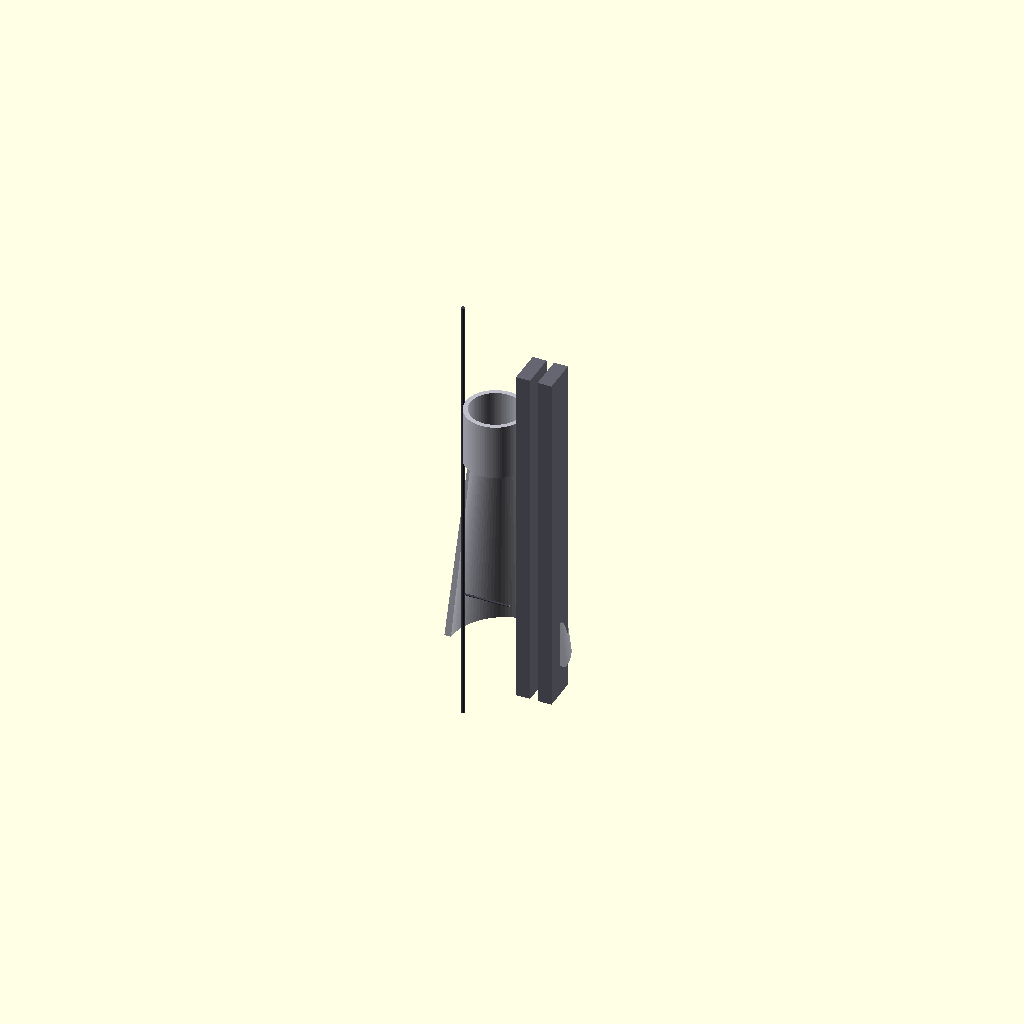
Cell 1: rendered with the file's own defaults.
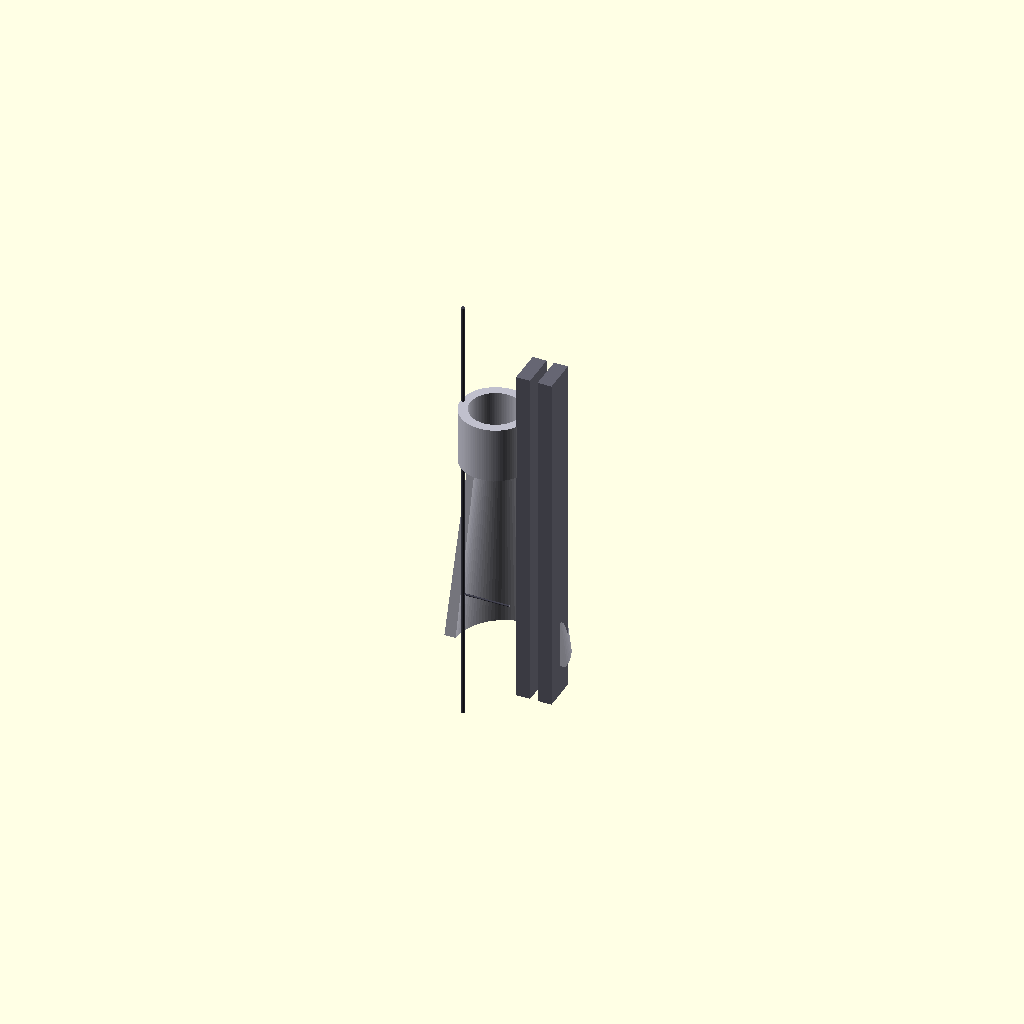
Cell 2 — shin_armor_wall set to 100, the other parameters unchanged.
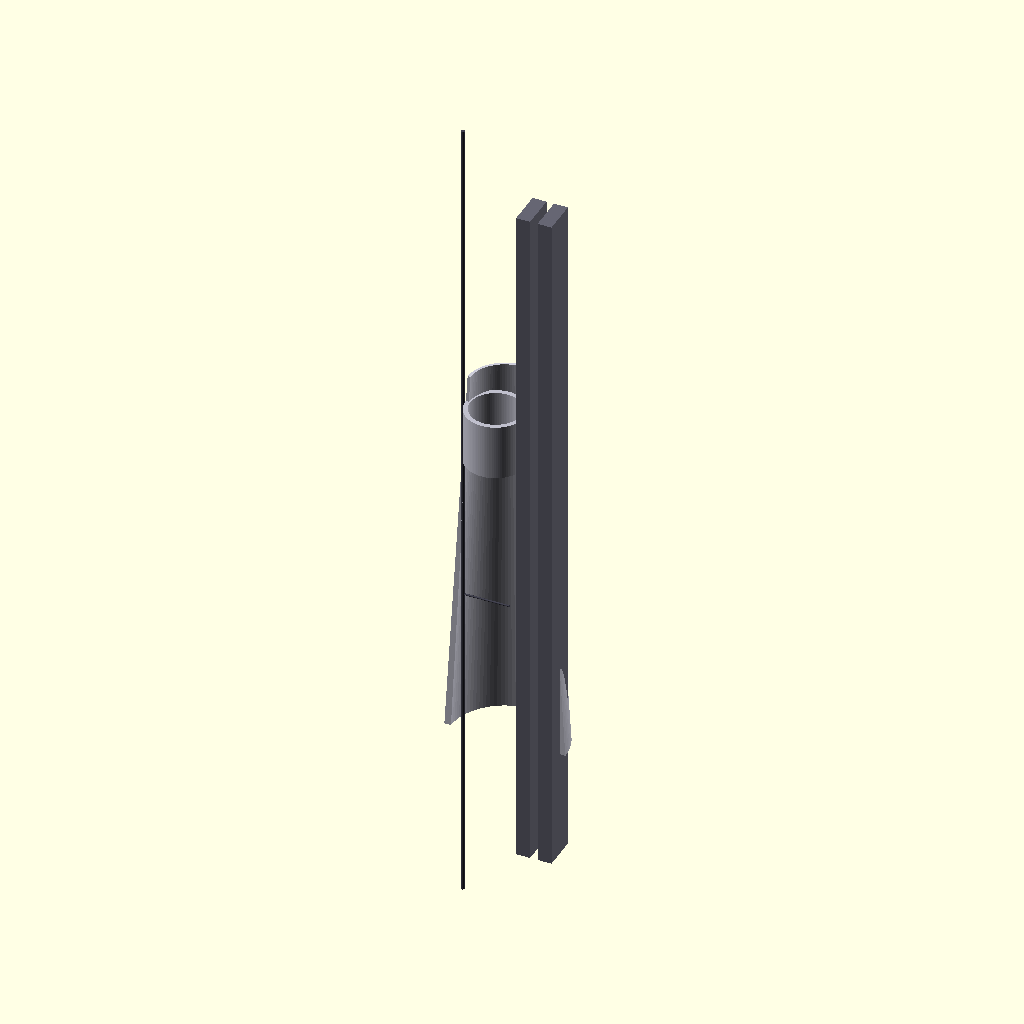
Cell 3: the same model with calf_cavity_length = 8400.
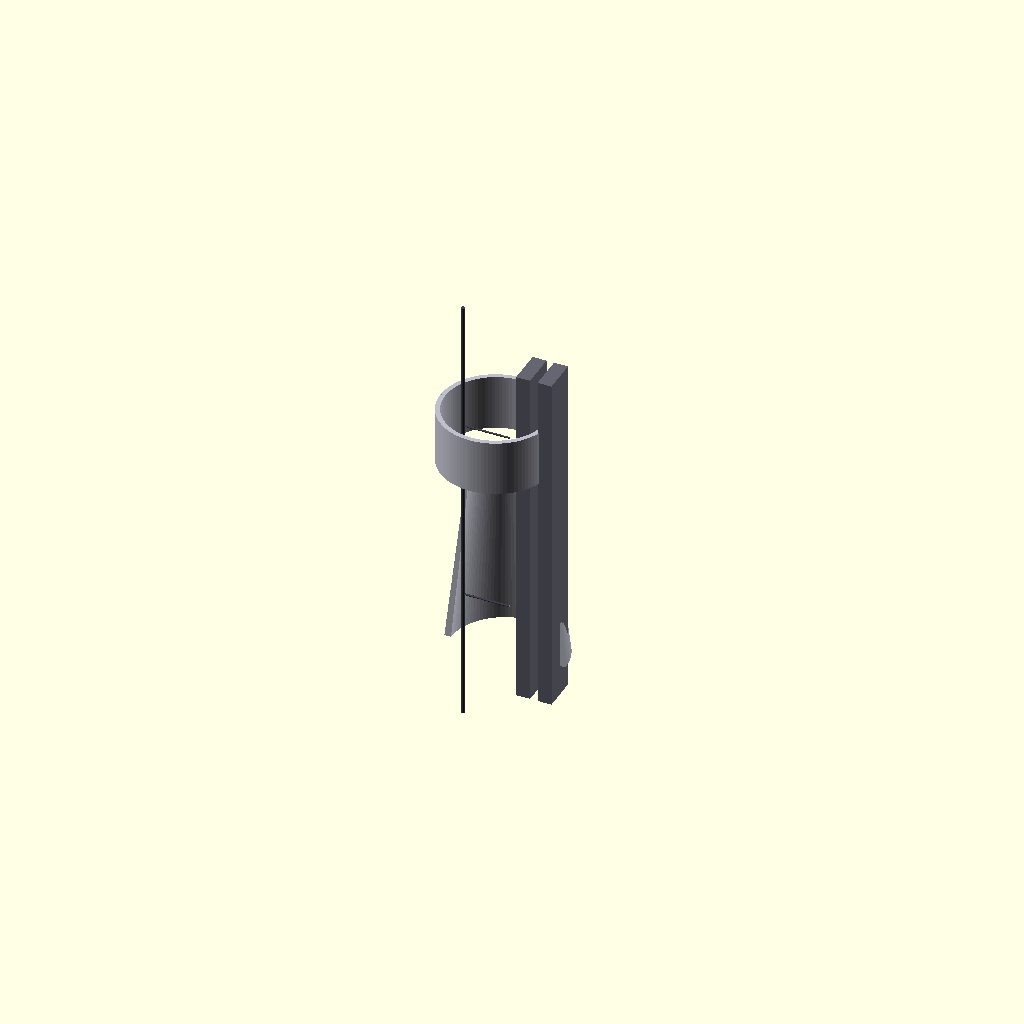
Cell 4 — knee_joint_bore set to 1080, the other parameters unchanged.
One fixed orthographic camera (rotation 55°, 0°, 25°; colour scheme Cornfield) for every cell.
Source of the model, src/manufacturing/bandai_runner_d_legs.scad:
// ============================================================================
// PROJECT: XXXG-00W0 WING GUNDAM ZERO - LOWER LIMB ACTUATION MATRIX
// COMPONENT VAULT: BANDAI CAST RUNNER D - HIGH-GRADE COMPLIANT RETROFIT
// REBALANCING VARIABLE: HIGH-AMPERAGE SQUARE-WAVE DRIVELINE COMPATIBILITY
// SCALE FACTOR: 1:1 SCALE UP FOR AN 16.7-METER BI-PEDAL AIRFRAME
// ============================================================================

$fn = 100; // Circular segment resolution

// Leg Mechanical Constraints & Geometric Variables
shin_armor_wall = 50;                  // Zoned Titanium-Aluminide skin thickness (mm)
calf_cavity_length = 4200;              // Full lower leg internal axis height (mm)
knee_joint_bore = 540;                  // Cycloidal reduction gear housing diameter (mm)
solid_state_bus_width = 80;             // Internal 4oz copper harness guide path (mm)

module Runner_D_Leg_Casts() {
    // Master Sprue Supply Bar (Feeds Molten Alloy from Siphon Forge)
    color([0.25, 0.25, 0.3]) {
        cylinder(h = calf_cavity_length + 600, d = 45, center = true);
        // Feeding Gates linking directly to the mold cavities
        translate([0, 0, 1000]) rotate([0, 90, 0]) cylinder(h = 500, d = 20);
        translate([0, 0, -1000]) rotate([0, 90, 0]) cylinder(h = 500, d = 20);
    }
    
    // Instantiate Scaled Part Cavities
    Cast_Lower_Limb_Sections();
}

module Cast_Lower_Limb_Sections() {
    // ---- PART D1: KNEE ARRESTED CYCLOIDAL JOINT SHIELD ----
    translate([350, 0, 1000]) color([0.75, 0.75, 0.8]) {
        difference() {
            // High-strength thick protective joint cap
            cylinder(h = 600, d = knee_joint_bore + (shin_armor_wall * 2), center = true);
            // Core cavity for the pre-loaded dual-axis roller cluster
            cylinder(h = 610, d = knee_joint_bore, center = true);
        }
    }
    
    // ---- PART D2: FRONT LOWER SHIN ARMOR PANEL ----
    translate([450, 0, -500]) color([0.8, 0.8, 0.85]) {
        difference() {
            // Tapered external protective shield panel
            cylinder(h = calf_cavity_length * 0.5, r1 = 650, r2 = 400, center = true);
            cylinder(h = calf_cavity_length * 0.6, r1 = 650 - shin_armor_wall, r2 = 400 - shin_armor_wall, center = true);
            // Slice mold to form a clean half-shell curved frontal breastplate
            translate([0, -1000, 0]) cube([2000, 2000, calf_cavity_length], center = true);
        }
    }
    
    // ---- PART D3: LOWER LIMB SOLID-STATE FRAME skeleton (INTERNAL BONE) ----
    translate([850, 0, 0]) color([0.4, 0.4, 0.45]) {
        difference() {
            // Solid internal structural backbone strut
            cube([380, 380, calf_cavity_length * 0.9], center = true);
            // Continuous cast-in channel for the 4oz electrical wiring grid
            cube([solid_state_bus_width, 400, calf_cavity_length], center = true);
        }
    }
}

// Render Runner Group to Parametric Workspace
Runner_D_Leg_Casts();
Customizer parameters (derived from the source; name, type, default, range or options):
shin_armor_wall: number, default 50
calf_cavity_length: number, default 4200
knee_joint_bore: number, default 540
solid_state_bus_width: number, default 80
